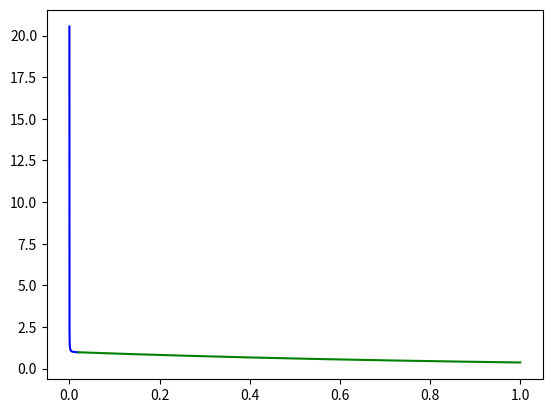

Write Python code to recreate this figure.
import numpy as np
import matplotlib.pyplot as plt

delta = 0.02
x_left = np.linspace(0, delta, 1000)
x_right = np.linspace(delta, 1, 1000)


def fun(x, delta=0):
    return np.exp(-delta) * (delta**2 / x + 1 - delta)


y_left = fun(x_left, delta=delta)
y_right = np.exp(-x_right)

fig, ax = plt.subplots()
ax.plot(x_left, y_left, 'b')
ax.plot(x_right, y_right, 'g')
plt.show()
